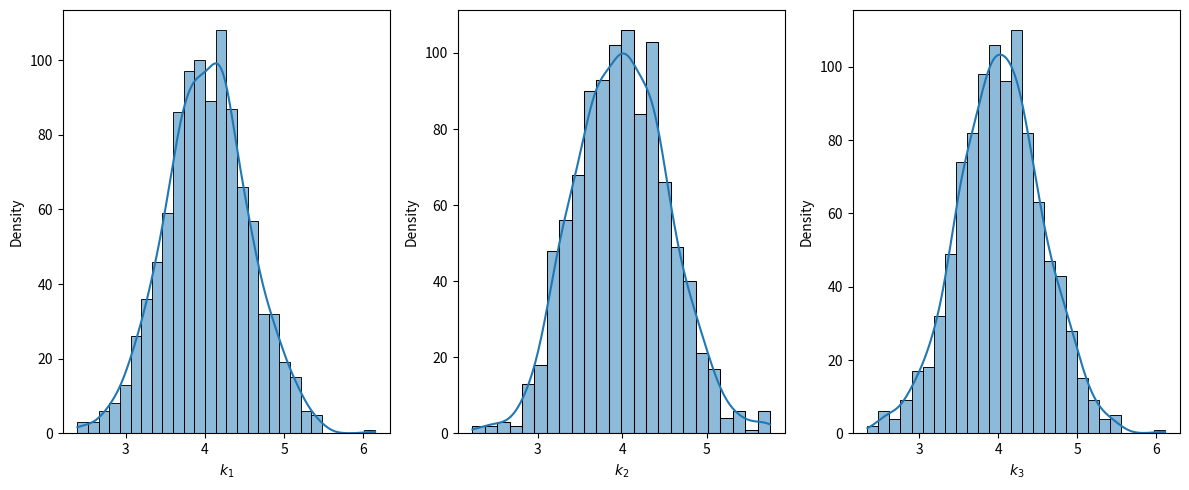

Write Python code to recreate this figure.
import os
import numpy as np
import matplotlib as mpl
import matplotlib.pyplot as plt
import seaborn as sns

# Configuration
seed = 42
mean = 4.0
variance = 0.3
num_samples = 1000
num_variables = 3
output_filename = 'tairan_distribution.dat'
figure_title = 'Random'
figure_size = (12, 5)
dpi = 80

std_dev = np.sqrt(variance)
np.random.seed(seed)
mpl.use('Agg')
mpl.rcParams['savefig.directory'] = os.getcwd()

# Generate and sort random samples
samples = np.sort(np.random.normal(loc=mean, scale=std_dev, size=(num_samples, num_variables)), axis=0)

# Write data to file
with open(output_filename, 'w') as ofile:
    x = np.arange(1, num_samples + 1)
    for i in range(num_variables):
        ofile.write(f'$FUNCTION TABLE FID = {i+1}\n')
        # Save the sorted samples and a range of numbers (representing index?)
        np.savetxt(ofile, np.c_[samples[:, i], x], fmt='%.8e : %.8e')
        ofile.write('!\n')

# Create and save the plot
fig = plt.figure(figure_title, figsize=figure_size)
for i in range(num_variables):
    plt.subplot(1, num_variables, i + 1)
    plt.xlabel(r'$k_%i$' % (i + 1))
    plt.ylabel('Density')
    sns.histplot(samples[:, i], kde=True)

plt.tight_layout()
plt.savefig('tairan_random', dpi=dpi)
